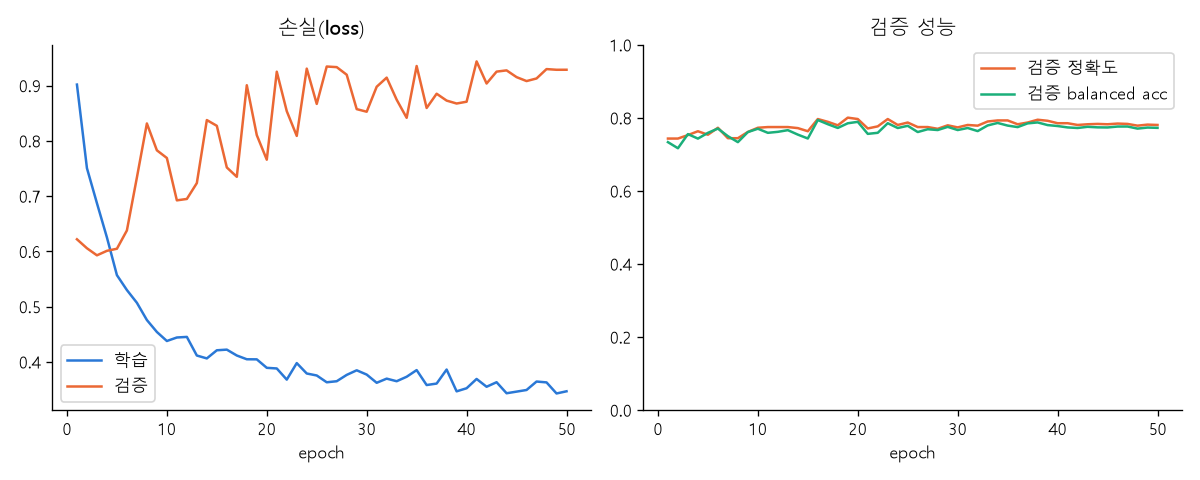

Data behind this chart, as committed beside it:
epoch, train_loss, train_acc, train_bal_acc, val_loss, val_acc, val_bal_acc
1, 0.9017, 0.5695, 0.5436, 0.6218, 0.7433, 0.7335
2, 0.7505, 0.6878, 0.674, 0.6056, 0.7433, 0.7168
3, 0.6872, 0.7178, 0.7063, 0.5928, 0.7529, 0.7555
4, 0.6252, 0.7559, 0.7454, 0.6009, 0.7634, 0.7432
5, 0.5569, 0.7852, 0.7786, 0.6047, 0.7538, 0.7589
6, 0.5299, 0.7949, 0.7898, 0.6378, 0.7729, 0.7707
7, 0.5069, 0.8164, 0.8115, 0.7335, 0.7443, 0.7498
8, 0.4757, 0.8217, 0.8176, 0.8314, 0.7443, 0.7335
9, 0.4541, 0.8302, 0.8254, 0.7828, 0.7615, 0.7611
10, 0.4377, 0.8367, 0.8323, 0.7689, 0.7729, 0.7702
11, 0.4441, 0.827, 0.8219, 0.6922, 0.7748, 0.759
12, 0.4451, 0.8373, 0.835, 0.6948, 0.7748, 0.7617
13, 0.4114, 0.8458, 0.8434, 0.7235, 0.7748, 0.7663
14, 0.4062, 0.8526, 0.848, 0.8375, 0.7719, 0.7541
15, 0.4209, 0.8442, 0.8412, 0.8271, 0.7634, 0.7435
16, 0.4221, 0.833, 0.8281, 0.7518, 0.7968, 0.794
17, 0.4115, 0.8554, 0.8521, 0.7348, 0.7891, 0.7826
18, 0.4047, 0.833, 0.829, 0.9006, 0.7796, 0.7723
19, 0.4045, 0.8483, 0.8456, 0.8103, 0.8006, 0.7852
20, 0.3892, 0.8476, 0.8442, 0.7658, 0.7968, 0.7891
21, 0.388, 0.8726, 0.8697, 0.925, 0.771, 0.7561
22, 0.3678, 0.8611, 0.859, 0.8536, 0.7767, 0.7591
23, 0.3977, 0.8742, 0.8721, 0.8089, 0.7968, 0.7853
24, 0.3789, 0.8723, 0.8693, 0.9306, 0.7805, 0.7722
25, 0.3753, 0.8773, 0.8757, 0.8668, 0.7872, 0.7782
26, 0.363, 0.892, 0.8888, 0.9344, 0.7748, 0.7612
27, 0.3649, 0.8786, 0.8749, 0.9333, 0.7748, 0.7688
28, 0.3764, 0.8564, 0.854, 0.9196, 0.77, 0.7666
29, 0.3847, 0.8542, 0.8511, 0.8573, 0.7796, 0.7753
30, 0.377, 0.881, 0.879, 0.8526, 0.7739, 0.7666
31, 0.3621, 0.8917, 0.8899, 0.8978, 0.7805, 0.7722
32, 0.3696, 0.8885, 0.8866, 0.9143, 0.7786, 0.7637
33, 0.3649, 0.8879, 0.8867, 0.8744, 0.7901, 0.7792
34, 0.373, 0.8583, 0.8557, 0.8416, 0.7929, 0.786
35, 0.3851, 0.8623, 0.8597, 0.9353, 0.7929, 0.7788
36, 0.358, 0.892, 0.8893, 0.8594, 0.7824, 0.7747
37, 0.3607, 0.8573, 0.8546, 0.8852, 0.7872, 0.7849
38, 0.3861, 0.8626, 0.8608, 0.8728, 0.7948, 0.7875
39, 0.3466, 0.8804, 0.8781, 0.8675, 0.792, 0.7802
40, 0.3522, 0.887, 0.8861, 0.8707, 0.7853, 0.7776
41, 0.369, 0.8489, 0.8467, 0.9437, 0.7853, 0.7738
42, 0.3549, 0.8945, 0.8932, 0.9037, 0.7805, 0.7722
43, 0.3631, 0.8857, 0.8837, 0.9252, 0.7824, 0.7755
44, 0.3432, 0.8558, 0.8542, 0.9274, 0.7834, 0.774
45, 0.3461, 0.8829, 0.882, 0.9152, 0.7824, 0.7737
46, 0.3491, 0.9026, 0.9016, 0.9081, 0.7844, 0.7762
47, 0.3644, 0.8829, 0.8809, 0.9128, 0.7834, 0.7763
48, 0.3628, 0.8904, 0.8903, 0.9298, 0.7786, 0.7706
49, 0.3428, 0.9076, 0.9063, 0.9285, 0.7815, 0.7734
50, 0.3467, 0.9057, 0.9034, 0.9286, 0.7805, 0.7726
총 학습 시간(분), 10.8
